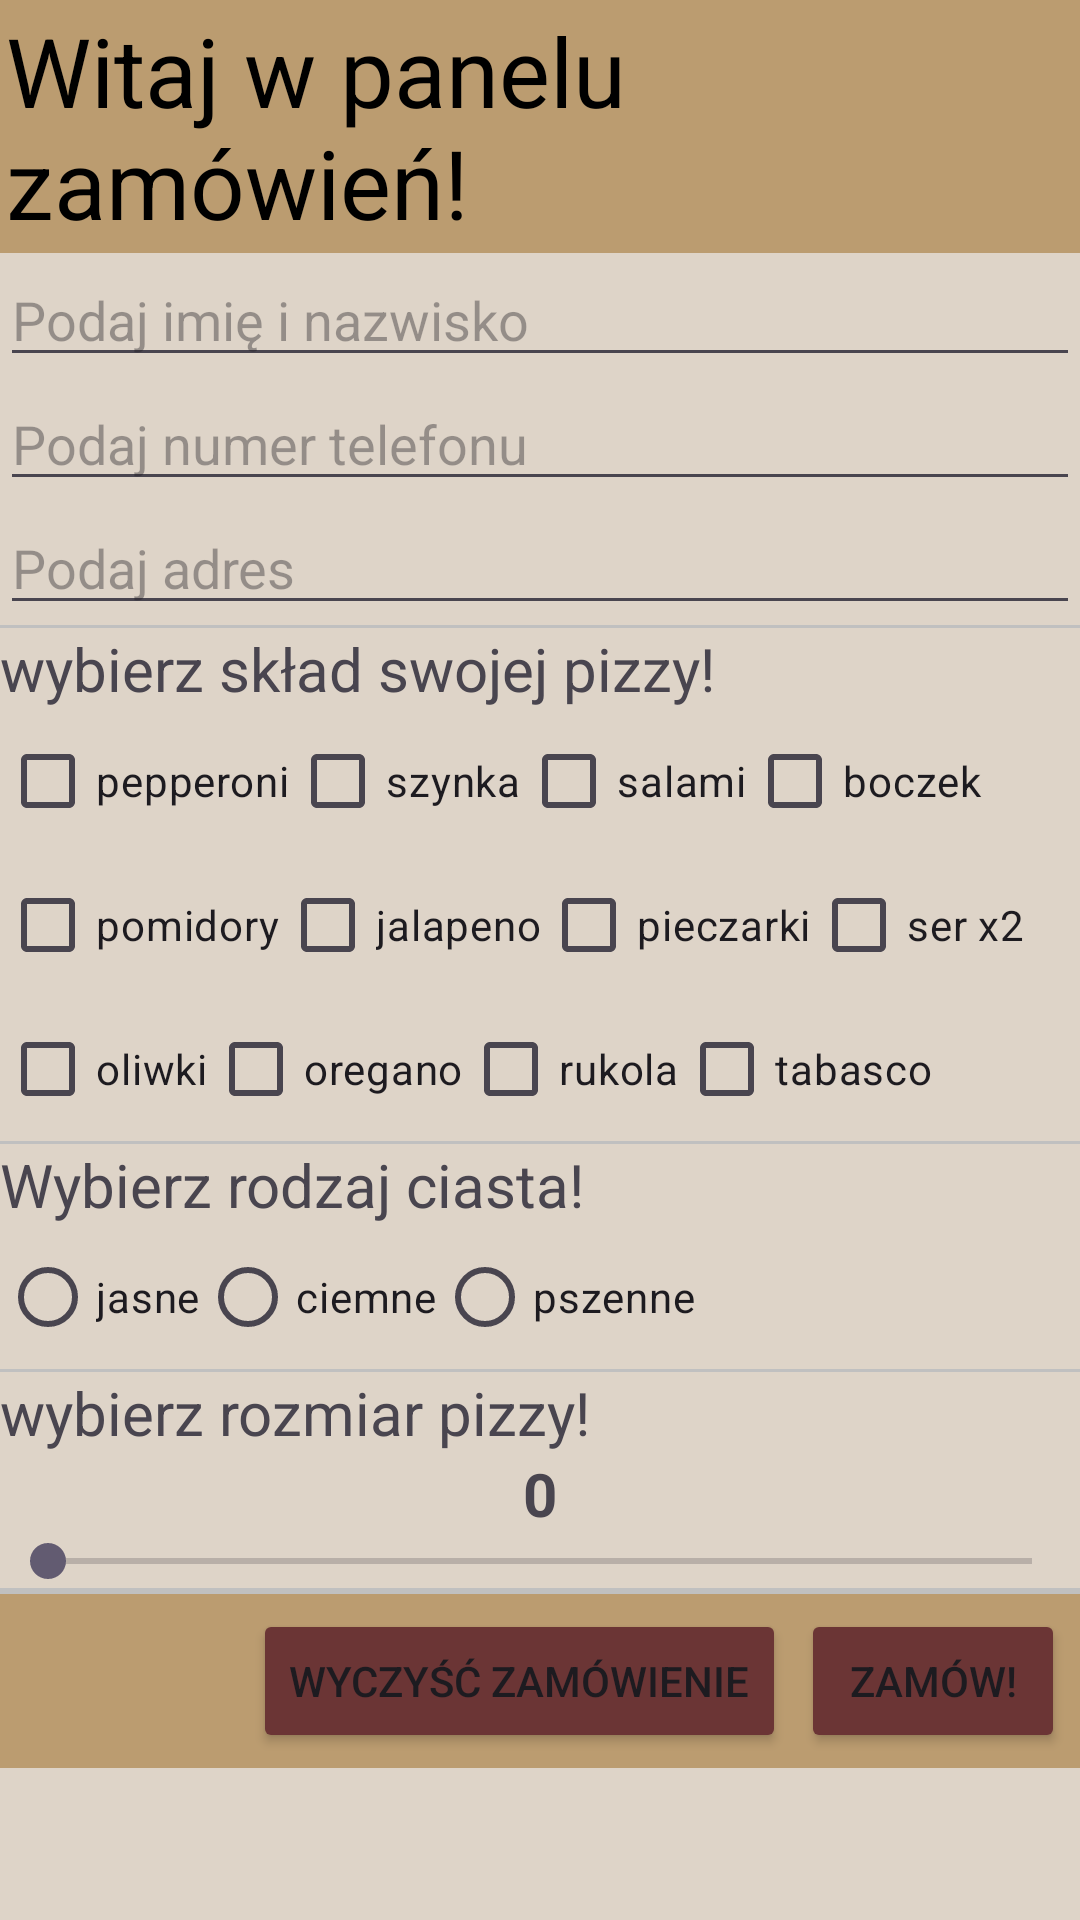

Android layout source for this screen:
<!-- AndroidManifest.xml: application theme Theme.PizzaPizzaPizza -->
<!-- res/layout/activity_main.xml -->
<?xml version="1.0" encoding="utf-8"?>
<LinearLayout xmlns:android="http://schemas.android.com/apk/res/android"
    xmlns:app="http://schemas.android.com/apk/res-auto"
    xmlns:tools="http://schemas.android.com/tools"
    android:id="@+id/main"
    android:orientation="vertical"
    android:layout_width="match_parent"
    android:layout_height="match_parent"
    android:background="#DED4C8"
    tools:context=".MainActivity">

    <TextView
        android:background="#BB9C70"
        android:textColor="@color/black"
        android:padding="2dp"
        android:text="Witaj w panelu zamówień!"
        android:textSize="32dp"
        android:layout_width="match_parent"
        android:layout_height="wrap_content"/>

    <EditText
        android:id="@+id/daneOsobowe"
        android:hint="Podaj imię i nazwisko"
        android:layout_width="match_parent"
        android:layout_height="wrap_content"/>
    <EditText
        android:id="@+id/numerTelEditText"
        android:hint="Podaj numer telefonu"
        android:layout_width="match_parent"
        android:maxLength="9"
        android:layout_height="wrap_content"/>
    <EditText
        android:id="@+id/adresEditText"
        android:hint="Podaj adres"
        android:layout_width="match_parent"
        android:layout_height="wrap_content"/>

    <View
        android:layout_width="match_parent"
        android:layout_height="1dp"
        android:background="#c0c0c0">
    </View>

    <TextView
        android:layout_width="match_parent"
        android:layout_height="wrap_content"
        android:textSize="20dp"
        android:text="wybierz skład swojej pizzy!"
        />

    <LinearLayout
        android:layout_width="match_parent"
        android:layout_height="wrap_content"
        android:orientation="horizontal">

        <CheckBox
            android:id="@+id/pepperoni"
            android:layout_width="wrap_content"
            android:layout_height="wrap_content"
            android:text="pepperoni"/>

        <CheckBox
            android:id="@+id/szynka"
            android:layout_width="wrap_content"
            android:layout_height="wrap_content"
            android:text="szynka"/>

        <CheckBox
            android:id="@+id/salami"
            android:layout_width="wrap_content"
            android:layout_height="wrap_content"
            android:text="salami"/>

        <CheckBox
            android:id="@+id/boczek"
            android:layout_width="wrap_content"
            android:layout_height="wrap_content"
            android:text="boczek"/>
    </LinearLayout>

    <LinearLayout
        android:layout_width="match_parent"
        android:layout_height="wrap_content"
        android:orientation="horizontal">

        <CheckBox
            android:id="@+id/pomidory"
            android:layout_width="wrap_content"
            android:layout_height="wrap_content"
            android:text="pomidory"/>

        <CheckBox
            android:id="@+id/jalapeno"
            android:layout_width="wrap_content"
            android:layout_height="wrap_content"
            android:text="jalapeno"/>

        <CheckBox
            android:id="@+id/pieczarki"
            android:layout_width="wrap_content"
            android:layout_height="wrap_content"
            android:text="pieczarki"/>

        <CheckBox
            android:id="@+id/ser2"
            android:layout_width="wrap_content"
            android:layout_height="wrap_content"
            android:text="ser x2"/>
    </LinearLayout>

    <LinearLayout
        android:layout_width="match_parent"
        android:layout_height="wrap_content"
        android:orientation="horizontal">

        <CheckBox
            android:id="@+id/oliwki"
            android:layout_width="wrap_content"
            android:layout_height="wrap_content"
            android:text="oliwki"/>

        <CheckBox
            android:id="@+id/oregano"
            android:layout_width="wrap_content"
            android:layout_height="wrap_content"
            android:text="oregano"/>

        <CheckBox
            android:id="@+id/rukola"
            android:layout_width="wrap_content"
            android:layout_height="wrap_content"
            android:text="rukola"/>

        <CheckBox
            android:id="@+id/tabasco"
            android:layout_width="wrap_content"
            android:layout_height="wrap_content"
            android:text="tabasco"/>

    </LinearLayout>

    <View
        android:layout_width="match_parent"
        android:layout_height="1dp"
        android:background="#c0c0c0">
    </View>

    <TextView
        android:layout_width="match_parent"
        android:layout_height="wrap_content"
        android:text="Wybierz rodzaj ciasta!"
        android:textSize="20dp"
        />
    <RadioGroup
        android:id="@+id/radioGroup"
        android:layout_width="match_parent"
        android:layout_height="wrap_content"
        android:orientation="horizontal">
        <RadioButton
            android:id="@+id/jasne"
            android:text="jasne"
            android:layout_width="wrap_content"
            android:layout_height="wrap_content"/>
        <RadioButton
            android:id="@+id/ciemne"
            android:text="ciemne"
            android:layout_width="wrap_content"
            android:layout_height="wrap_content"/>
        <RadioButton
            android:id="@+id/pszenne"
            android:text="pszenne"
            android:layout_width="wrap_content"
            android:layout_height="wrap_content"/>
    </RadioGroup>

    <View
        android:layout_width="match_parent"
        android:layout_height="1dp"
        android:background="#c0c0c0">
    </View>

    <TextView
        android:layout_width="match_parent"
        android:layout_height="wrap_content"
        android:textSize="20dp"
        android:text="wybierz rozmiar pizzy!"/>

    <TextView
        android:textStyle="bold"
        android:id="@+id/pizzaRozmiar"
        android:layout_width="match_parent"
        android:layout_height="wrap_content"
        android:textSize="20dp"
        android:text="0"
        android:gravity="center_horizontal"
        />

    <SeekBar
        android:id="@+id/seekBar"
        android:layout_width="match_parent"
        android:layout_height="wrap_content"
        android:progress="0"
        android:max="4"/>

    <View
        android:layout_width="match_parent"
        android:layout_height="2dp"
        android:background="#c0c0c0">
    </View>
<LinearLayout
    android:background="#BB9C70"
    android:gravity="right"
    android:layout_width="match_parent"
    android:layout_height="wrap_content"
    android:orientation="horizontal">
    <Button
        android:id="@+id/wyczyscZamowienie"
        android:layout_marginTop="5dp"
        android:backgroundTint="#6B3535"
        android:layout_width="wrap_content"
        android:layout_height="wrap_content"
        android:text="Wyczyść Zamówienie"
        />

    <Button
        android:id="@+id/zamow"
        android:layout_margin="5dp"
        android:backgroundTint="#6B3535"
        android:layout_width="wrap_content"
        android:layout_height="wrap_content"
        android:text="Zamów!"
        />
</LinearLayout>
</LinearLayout>
<!-- resources referenced by this layout -->
<resources>
  <style name="Theme.PizzaPizzaPizza" parent="Base.Theme.PizzaPizzaPizza" />
  <style name="Base.Theme.PizzaPizzaPizza" parent="Theme.Material3.DayNight.NoActionBar">
          
          
      </style>
  <!-- not gathered from this repository: default colours our renderer supplied (Android Studio template values) -->
  <color name="black">#FF000000</color>
</resources>
